Dataset: car_parts_dataset (GitHub, caip-csa-grcymt-team/car-part-defect-ML-classifier). Classes: major defect, minor defect, no defect.

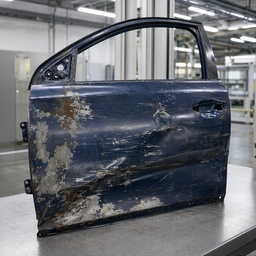
Label: major defect

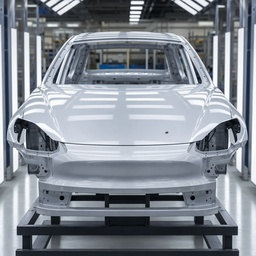
Label: minor defect

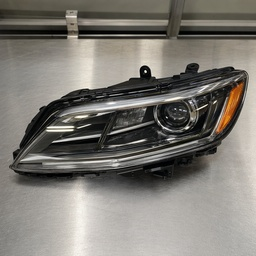
Label: no defect

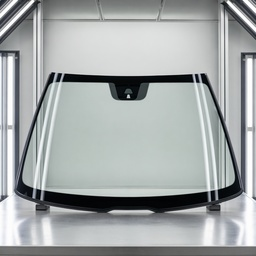
Label: no defect

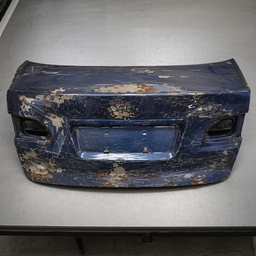
Label: major defect

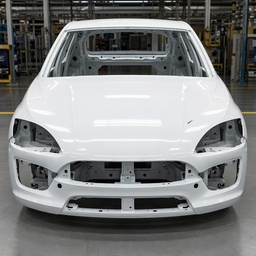
Label: minor defect
